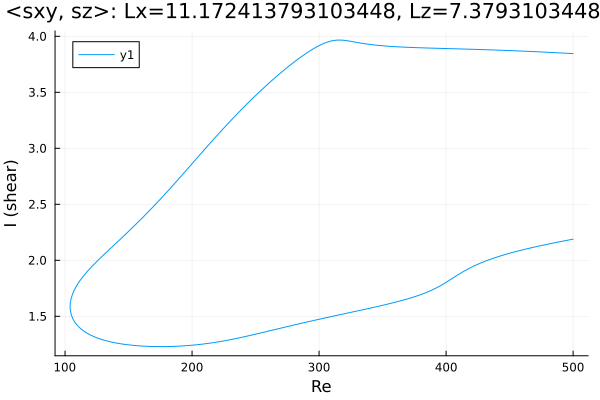

Source data for this figure (header and first rows):
Re, shear
500.0, 3.846
499.9, 3.846
498.5, 3.847
497.1, 3.847
495.7, 3.848
494.3, 3.849
492.9, 3.85
491.4, 3.851
490, 3.852
488.6, 3.853
487.2, 3.853
485.8, 3.854
484.4, 3.855
483, 3.856
481.5, 3.857
480.1, 3.857
478.7, 3.858
477.3, 3.859
475.9, 3.86
474.5, 3.861
473.1, 3.861
471.6, 3.862
470.2, 3.863
468.8, 3.864
467.4, 3.864
466, 3.865
464.6, 3.866
463.2, 3.866
461.7, 3.867
460.3, 3.868
458.9, 3.869
457.5, 3.869
456.1, 3.87
454.7, 3.871
453.3, 3.871
451.8, 3.872
450.4, 3.872
449, 3.873
447.6, 3.874
446.2, 3.874
444.8, 3.875
443.4, 3.876
441.9, 3.876
440.5, 3.877
439.1, 3.877
437.7, 3.878
436.3, 3.878
434.9, 3.879
433.5, 3.88
432, 3.88
430.6, 3.881
429.2, 3.881
427.8, 3.882
426.4, 3.882
425, 3.883
423.6, 3.883
422.1, 3.884
420.7, 3.884
419.3, 3.885
417.9, 3.885
... 565 more rows
